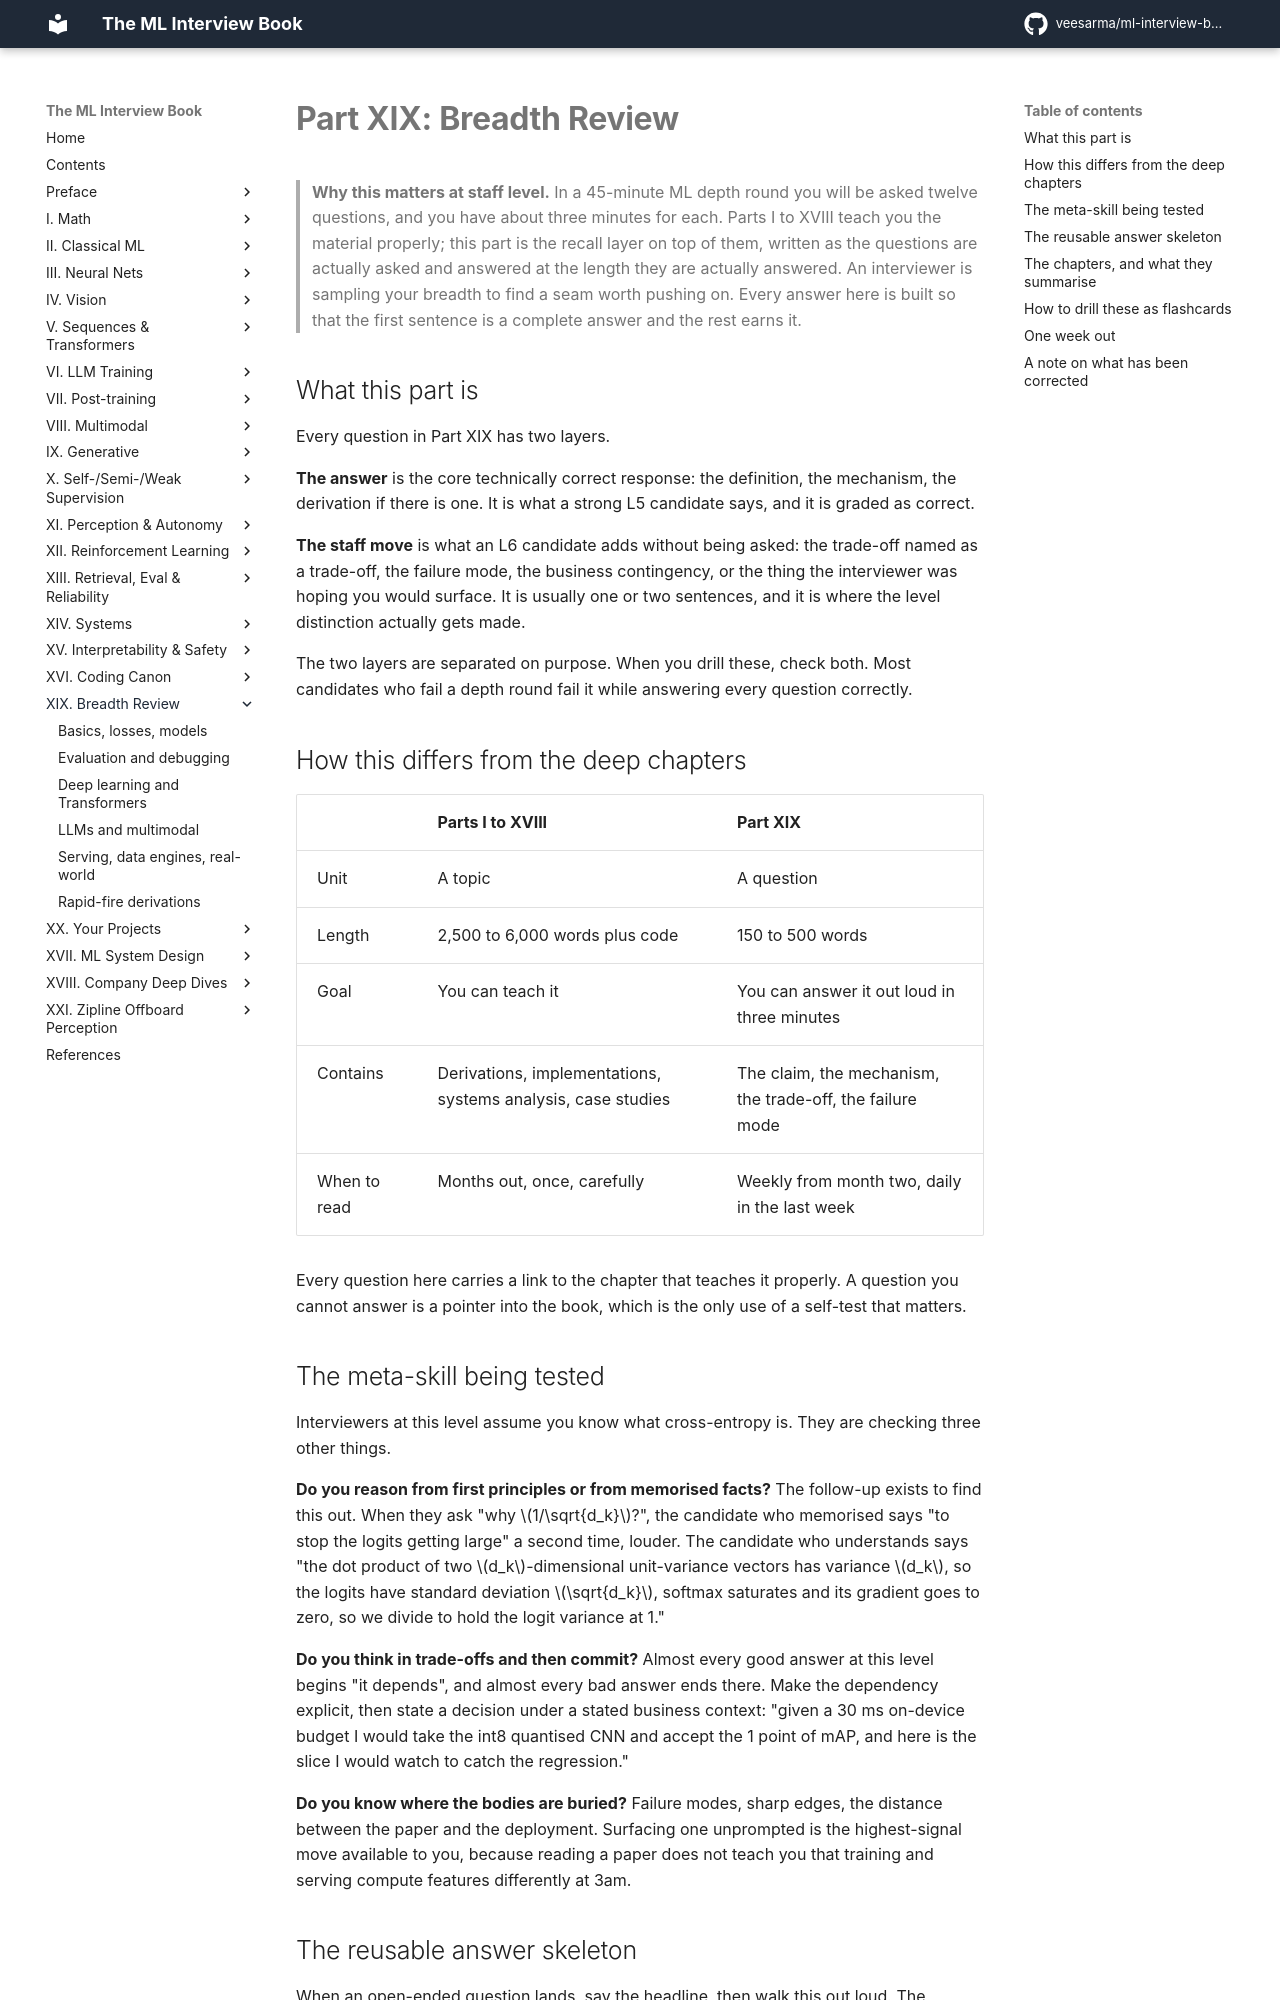

repository: veesarma/ml-interview-book · page: part19-breadth-review/index.html · generator: mkdocs

# Part XIX: Breadth Review

> **Why this matters at staff level.** In a 45-minute ML depth round you will be asked
> twelve questions, and you have about three minutes for each. Parts I to XVIII teach
> you the material properly; this part is the recall layer on top of them, written as
> the questions are actually asked and answered at the length they are actually
> answered. An interviewer is sampling your breadth to find a seam worth pushing on.
> Every answer here is built so that the first sentence is a complete answer and the
> rest earns it.

## What this part is

Every question in Part XIX has two layers.

**The answer** is the core technically correct response: the definition, the mechanism,
the derivation if there is one. It is what a strong L5 candidate says, and it is graded
as correct.

**The staff move** is what an L6 candidate adds without being asked: the trade-off
named as a trade-off, the failure mode, the business contingency, or the thing the
interviewer was hoping you would surface. It is usually one or two sentences, and it is
where the level distinction actually gets made.

The two layers are separated on purpose. When you drill these, check both. Most
candidates who fail a depth round fail it while answering every question correctly.

## How this differs from the deep chapters

| | Parts I to XVIII | Part XIX |
|---|---|---|
| Unit | A topic | A question |
| Length | 2,500 to 6,000 words plus code | 150 to 500 words |
| Goal | You can teach it | You can answer it out loud in three minutes |
| Contains | Derivations, implementations, systems analysis, case studies | The claim, the mechanism, the trade-off, the failure mode |
| When to read | Months out, once, carefully | Weekly from month two, daily in the last week |

Every question here carries a link to the chapter that teaches it properly. A question
you cannot answer is a pointer into the book, which is the only use of a
self-test that matters.

## The meta-skill being tested

Interviewers at this level assume you know what cross-entropy is. They are checking
three other things.

**Do you reason from first principles or from memorised facts?** The follow-up exists to
find this out. When they ask "why $1/\sqrt{d_k}$?", the candidate who memorised says
"to stop the logits getting large" a second time, louder. The candidate who understands
says "the dot product of two $d_k$-dimensional unit-variance vectors has variance
$d_k$, so the logits have standard deviation $\sqrt{d_k}$, softmax saturates and its
gradient goes to zero, so we divide to hold the logit variance at 1."

**Do you think in trade-offs and then commit?** Almost every good answer at this level
begins "it depends", and almost every bad answer ends there. Make the dependency
explicit, then state a decision under a stated business context: "given a 30 ms
on-device budget I would take the int8 quantised CNN and accept the 1 point of mAP,
and here is the slice I would watch to catch the regression."

**Do you know where the bodies are buried?** Failure modes, sharp edges, the distance
between the paper and the deployment. Surfacing one unprompted is the highest-signal
move available to you, because reading a paper does not teach you that training and
serving compute features differently at 3am.
